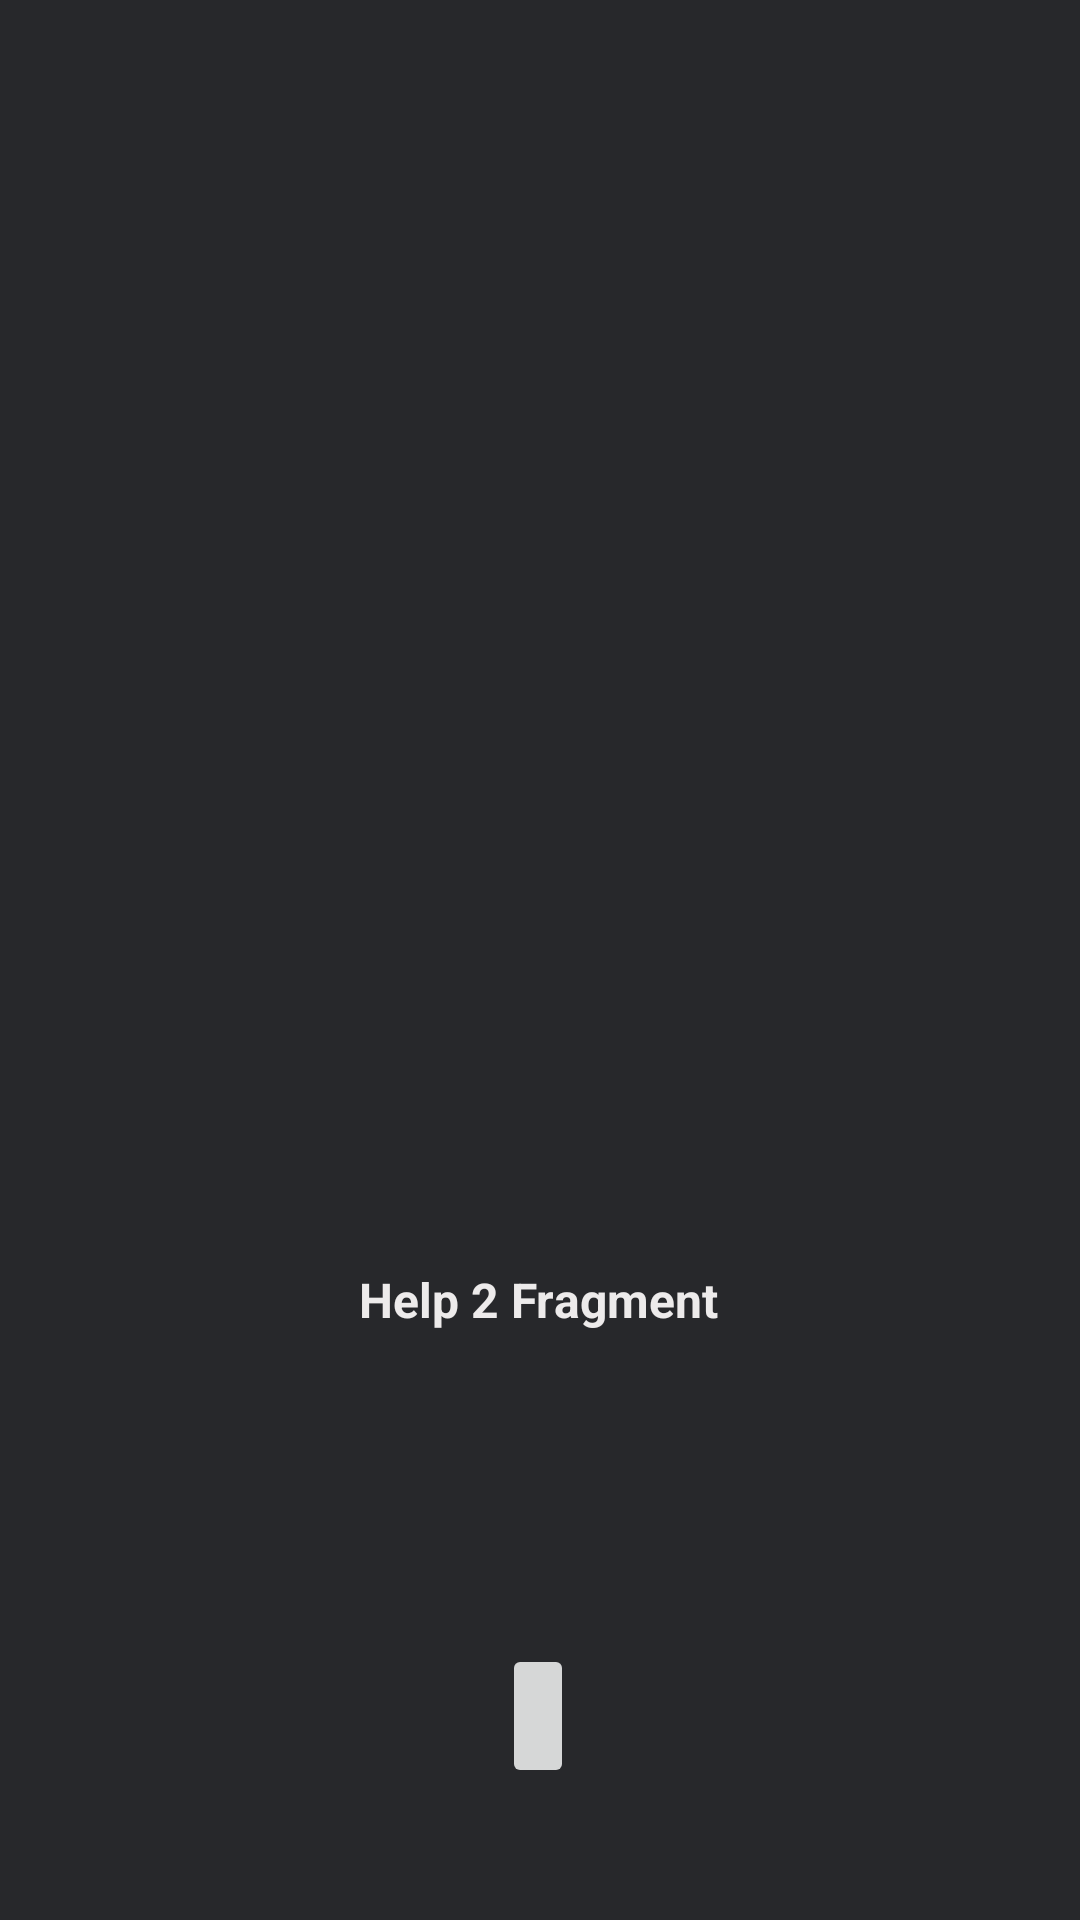

This screen was rendered from an Android layout file. Write that file and the resources it references.
<!-- AndroidManifest.xml: application theme Theme.HeightMeter -->
<!-- res/layout/fragment_help2.xml -->
<?xml version="1.0" encoding="utf-8"?>
<androidx.constraintlayout.widget.ConstraintLayout xmlns:android="http://schemas.android.com/apk/res/android"
    xmlns:app="http://schemas.android.com/apk/res-auto"
    xmlns:tools="http://schemas.android.com/tools"
    android:id="@+id/frameLayout3"
    android:layout_width="match_parent"
    android:layout_height="match_parent"
    android:background="#27282B"
    tools:context=".FragmentHelp2">

    <TextView
        android:id="@+id/textView3"
        android:layout_width="wrap_content"
        android:layout_height="wrap_content"
        android:text="@string/help2_title"
        android:textColor="#EDEBEB"
        android:textSize="16sp"
        android:textStyle="bold"
        app:layout_constraintBottom_toBottomOf="parent"
        app:layout_constraintEnd_toEndOf="parent"
        app:layout_constraintHorizontal_bias="0.498"
        app:layout_constraintStart_toStartOf="parent"
        app:layout_constraintTop_toTopOf="parent"
        app:layout_constraintVertical_bias="0.683" />

    <ImageButton
        android:id="@+id/imgButtonToStart"
        android:layout_width="wrap_content"
        android:layout_height="48dp"
        android:layout_marginBottom="44dp"
        android:src="@drawable/ic_outline_close_24"
        app:layout_constraintBottom_toBottomOf="parent"
        app:layout_constraintEnd_toEndOf="parent"
        app:layout_constraintHorizontal_bias="0.498"
        app:layout_constraintStart_toStartOf="parent" />

    <ImageView
        android:id="@+id/imageView"
        android:layout_width="0dp"
        android:layout_height="wrap_content"
        android:layout_marginTop="32dp"
        android:src="@drawable/image084"
        app:layout_constraintEnd_toEndOf="parent"
        app:layout_constraintHorizontal_bias="0.457"
        app:layout_constraintStart_toStartOf="parent"
        app:layout_constraintTop_toTopOf="parent" />

</androidx.constraintlayout.widget.ConstraintLayout>
<!-- resources referenced by this layout -->
<resources>
  <string name="help2_title">Help 2 Fragment</string>
  <style name="Theme.HeightMeter" parent="Theme.MaterialComponents.DayNight.DarkActionBar">
          
        
          <item name="colorPrimary">@color/gray_clin</item>
          <item name="colorPrimaryVariant">@color/purple_700</item>
          <item name="colorOnPrimary">@color/white</item>
          
          <item name="colorSecondary">@color/teal_200</item>
          <item name="colorSecondaryVariant">@color/teal_700</item>
          <item name="colorOnSecondary">@color/black</item>
          
          <item name="android:statusBarColor">?attr/colorPrimaryVariant</item>
          
      </style>
  <color name="gray_clin">#FF4a4a4a</color>
  <color name="purple_700">#FF3700B3</color>
  <color name="white">#FFFFFFFF</color>
  <color name="teal_200">#FF03DAC5</color>
  <color name="teal_700">#FF018786</color>
  <color name="black">#FF000000</color>
</resources>
